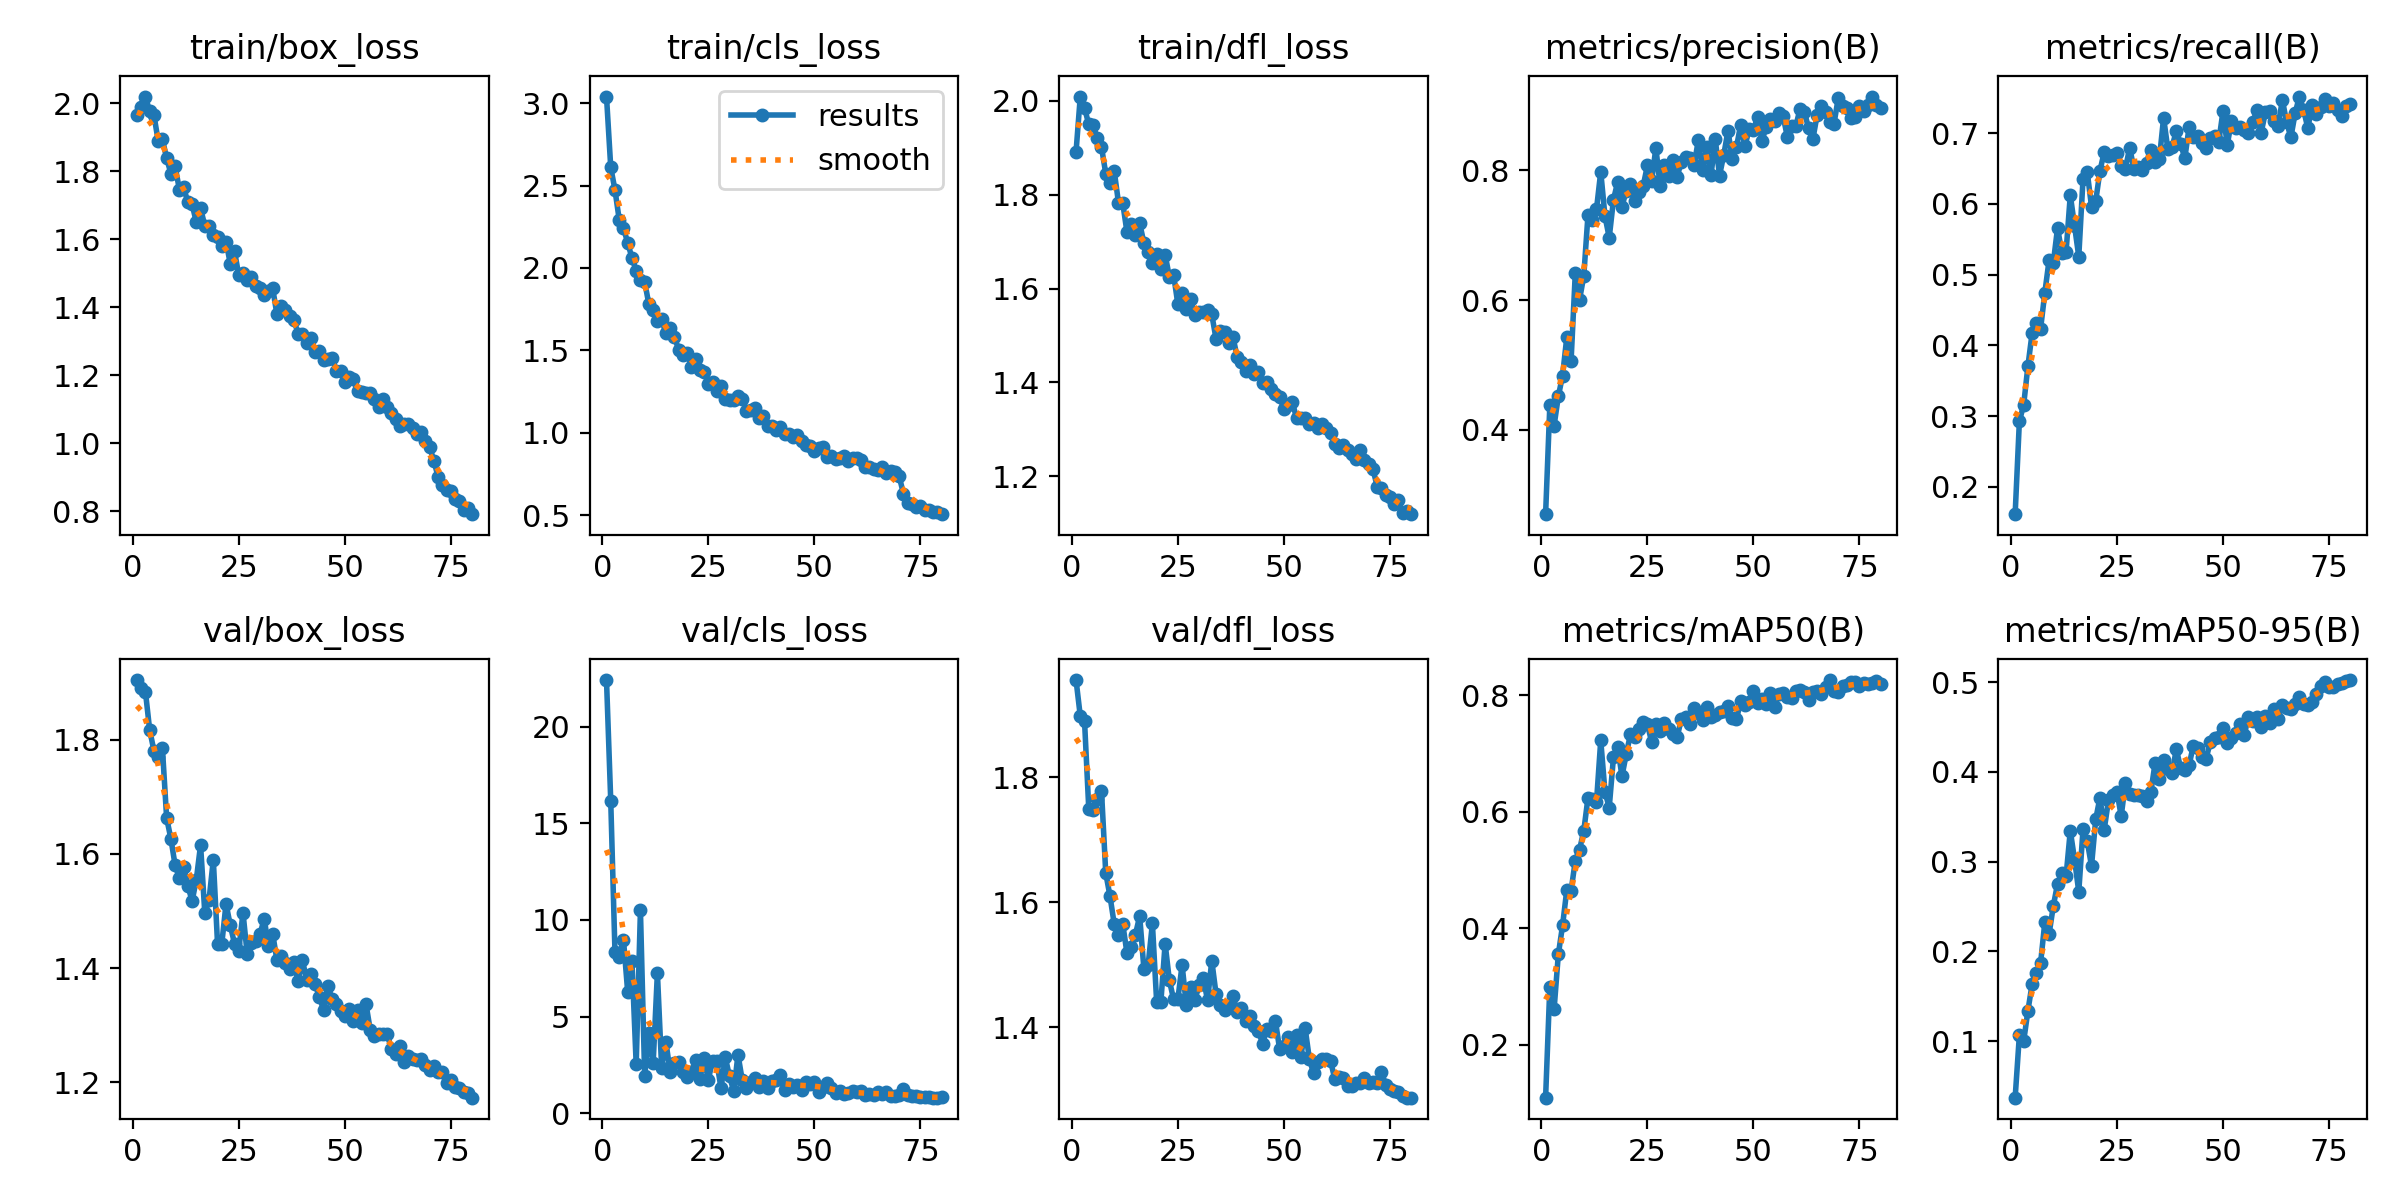

The file beside this chart, header and first rows:
epoch, time, train/box_loss, train/cls_loss, train/dfl_loss, metrics/precision(B), metrics/recall(B), metrics/mAP50(B), metrics/mAP50-95(B), val/box_loss, val/cls_loss, val/dfl_loss, lr/pg0, lr/pg1, lr/pg2
1, 11.46, 1.964, 3.04, 1.891, 0.2698, 0.1615, 0.1094, 0.03699, 1.904, 22.42, 1.956, 0.0006617, 0.0006617, 0.0006617
2, 21.19, 1.991, 2.611, 2.009, 0.438, 0.2932, 0.3002, 0.1068, 1.89, 16.17, 1.898, 0.001312, 0.001312, 0.001312
3, 30.45, 2.02, 2.473, 1.985, 0.4063, 0.3155, 0.2608, 0.0996, 1.884, 8.318, 1.89, 0.001946, 0.001946, 0.001946
4, 39.65, 1.976, 2.293, 1.95, 0.4514, 0.3702, 0.3552, 0.1335, 1.817, 8.08, 1.75, 0.001926, 0.001926, 0.001926
5, 48.8, 1.966, 2.242, 1.948, 0.4835, 0.4174, 0.4049, 0.1635, 1.781, 8.986, 1.748, 0.001901, 0.001901, 0.001901
6, 58.11, 1.89, 2.153, 1.92, 0.5427, 0.4323, 0.4663, 0.1759, 1.77, 6.268, 1.766, 0.001876, 0.001876, 0.001876
7, 67.34, 1.894, 2.061, 1.901, 0.5053, 0.4236, 0.4641, 0.187, 1.785, 7.861, 1.778, 0.001852, 0.001852, 0.001852
8, 76.5, 1.839, 1.983, 1.845, 0.6414, 0.4745, 0.5161, 0.2327, 1.663, 2.522, 1.647, 0.001827, 0.001827, 0.001827
9, 85.64, 1.794, 1.928, 1.824, 0.6002, 0.5205, 0.5348, 0.2192, 1.626, 10.49, 1.61, 0.001802, 0.001802, 0.001802
10, 94.96, 1.815, 1.915, 1.851, 0.6372, 0.5168, 0.5674, 0.2506, 1.58, 1.903, 1.565, 0.001777, 0.001777, 0.001777
11, 104.3, 1.747, 1.779, 1.783, 0.7318, 0.5659, 0.6245, 0.2754, 1.557, 4.138, 1.548, 0.001752, 0.001752, 0.001752
12, 113.2, 1.753, 1.744, 1.783, 0.7227, 0.531, 0.622, 0.2877, 1.578, 2.585, 1.566, 0.001728, 0.001728, 0.001728
13, 122.2, 1.708, 1.677, 1.721, 0.7401, 0.5317, 0.6171, 0.2836, 1.544, 7.26, 1.519, 0.001703, 0.001703, 0.001703
14, 131.5, 1.703, 1.688, 1.737, 0.7977, 0.6123, 0.7224, 0.3343, 1.517, 2.343, 1.529, 0.001678, 0.001678, 0.001678
15, 140.6, 1.65, 1.603, 1.713, 0.7293, 0.569, 0.634, 0.3024, 1.555, 3.702, 1.549, 0.001654, 0.001654, 0.001654
16, 149.6, 1.691, 1.639, 1.739, 0.6962, 0.5255, 0.6073, 0.2664, 1.615, 2.131, 1.578, 0.001629, 0.001629, 0.001629
17, 158.8, 1.639, 1.583, 1.697, 0.7545, 0.6348, 0.6937, 0.3359, 1.496, 2.609, 1.493, 0.001604, 0.001604, 0.001604
18, 168, 1.64, 1.505, 1.677, 0.7823, 0.6447, 0.7109, 0.3226, 1.519, 2.65, 1.5, 0.001579, 0.001579, 0.001579
19, 177.3, 1.613, 1.472, 1.655, 0.7442, 0.5962, 0.661, 0.2951, 1.59, 2.126, 1.566, 0.001554, 0.001554, 0.001554
20, 186.4, 1.607, 1.483, 1.674, 0.7679, 0.6041, 0.6984, 0.3472, 1.443, 1.854, 1.441, 0.00153, 0.00153, 0.00153
21, 195.5, 1.58, 1.397, 1.641, 0.7786, 0.6468, 0.733, 0.3714, 1.442, 2.103, 1.441, 0.001505, 0.001505, 0.001505
22, 204.7, 1.594, 1.451, 1.672, 0.7533, 0.6733, 0.7287, 0.3357, 1.512, 2.746, 1.534, 0.00148, 0.00148, 0.00148
23, 213.9, 1.528, 1.382, 1.625, 0.7664, 0.6671, 0.7413, 0.3681, 1.475, 1.778, 1.475, 0.001455, 0.001455, 0.001455
24, 223, 1.565, 1.372, 1.629, 0.7755, 0.6696, 0.7541, 0.3741, 1.443, 2.847, 1.445, 0.001431, 0.001431, 0.001431
25, 232.1, 1.495, 1.295, 1.567, 0.8075, 0.6724, 0.7513, 0.378, 1.431, 1.722, 1.445, 0.001406, 0.001406, 0.001406
26, 241.2, 1.501, 1.31, 1.591, 0.784, 0.6539, 0.719, 0.3507, 1.497, 2.712, 1.5, 0.001381, 0.001381, 0.001381
27, 250.4, 1.479, 1.254, 1.557, 0.8346, 0.6497, 0.7504, 0.3876, 1.424, 2.676, 1.435, 0.001357, 0.001357, 0.001357
28, 259.4, 1.489, 1.284, 1.577, 0.7758, 0.6792, 0.7387, 0.3756, 1.443, 1.278, 1.465, 0.001332, 0.001332, 0.001332
29, 268.7, 1.463, 1.206, 1.543, 0.8083, 0.6495, 0.7528, 0.3742, 1.447, 2.895, 1.443, 0.001307, 0.001307, 0.001307
30, 277.9, 1.456, 1.202, 1.55, 0.7908, 0.6522, 0.7428, 0.3744, 1.459, 1.901, 1.467, 0.001282, 0.001282, 0.001282
31, 287, 1.437, 1.201, 1.55, 0.8162, 0.6484, 0.7328, 0.3735, 1.487, 1.142, 1.479, 0.001257, 0.001257, 0.001257
32, 296.3, 1.449, 1.221, 1.555, 0.7899, 0.6583, 0.7278, 0.3675, 1.438, 3.024, 1.443, 0.001233, 0.001233, 0.001233
33, 305.7, 1.456, 1.208, 1.545, 0.8134, 0.6767, 0.7591, 0.3776, 1.46, 1.706, 1.507, 0.001208, 0.001208, 0.001208
34, 314.9, 1.379, 1.133, 1.493, 0.8203, 0.6584, 0.763, 0.4101, 1.413, 1.299, 1.454, 0.001183, 0.001183, 0.001183
35, 324, 1.403, 1.137, 1.51, 0.8195, 0.6633, 0.7506, 0.3918, 1.421, 1.62, 1.435, 0.001159, 0.001159, 0.001159
36, 333.2, 1.392, 1.149, 1.507, 0.8074, 0.7217, 0.7786, 0.4137, 1.41, 1.823, 1.429, 0.001134, 0.001134, 0.001134
37, 342.7, 1.376, 1.089, 1.483, 0.8462, 0.6769, 0.7697, 0.4036, 1.398, 1.356, 1.432, 0.001109, 0.001109, 0.001109
38, 352, 1.364, 1.104, 1.497, 0.8, 0.6807, 0.7575, 0.3988, 1.41, 1.676, 1.451, 0.001084, 0.001084, 0.001084
39, 361.3, 1.321, 1.041, 1.453, 0.8357, 0.7031, 0.78, 0.4254, 1.377, 1.276, 1.425, 0.001059, 0.001059, 0.001059
40, 370.8, 1.32, 1.044, 1.444, 0.7929, 0.6848, 0.7626, 0.4042, 1.414, 1.658, 1.431, 0.001035, 0.001035, 0.001035
41, 380.3, 1.296, 1.02, 1.424, 0.8478, 0.6644, 0.7658, 0.4025, 1.38, 1.735, 1.411, 0.00101, 0.00101, 0.00101
42, 389.6, 1.311, 1.035, 1.438, 0.7917, 0.7081, 0.7718, 0.4071, 1.39, 1.993, 1.419, 0.0009853, 0.0009853, 0.0009853
43, 399, 1.269, 0.9916, 1.417, 0.8237, 0.6944, 0.7722, 0.4292, 1.371, 1.19, 1.402, 0.0009605, 0.0009605, 0.0009605
44, 408.5, 1.271, 0.9943, 1.421, 0.8611, 0.6956, 0.781, 0.4265, 1.35, 1.516, 1.394, 0.0009357, 0.0009357, 0.0009357
45, 418, 1.246, 0.9717, 1.399, 0.8178, 0.6857, 0.7611, 0.4168, 1.326, 1.361, 1.374, 0.000911, 0.000911, 0.000911
46, 427.2, 1.247, 0.9875, 1.402, 0.8357, 0.6795, 0.7589, 0.4145, 1.368, 1.43, 1.397, 0.0008862, 0.0008862, 0.0008862
47, 436.5, 1.251, 0.9487, 1.385, 0.8706, 0.6937, 0.7902, 0.4328, 1.346, 1.179, 1.394, 0.0008615, 0.0008615, 0.0008615
48, 445.9, 1.214, 0.9241, 1.375, 0.8368, 0.6956, 0.784, 0.4377, 1.337, 1.631, 1.411, 0.0008368, 0.0008368, 0.0008368
49, 455.2, 1.212, 0.9212, 1.369, 0.8642, 0.6876, 0.7876, 0.4383, 1.325, 1.481, 1.365, 0.000812, 0.000812, 0.000812
50, 464.5, 1.179, 0.8919, 1.343, 0.8622, 0.7309, 0.8072, 0.4486, 1.315, 1.617, 1.37, 0.0007872, 0.0007872, 0.0007872
51, 473.9, 1.194, 0.9081, 1.352, 0.8828, 0.6832, 0.7871, 0.4316, 1.329, 1.109, 1.385, 0.0007625, 0.0007625, 0.0007625
52, 483.4, 1.188, 0.9161, 1.358, 0.8456, 0.7168, 0.7935, 0.4376, 1.307, 1.348, 1.36, 0.0007378, 0.0007378, 0.0007378
53, 492.9, 1.154, 0.8557, 1.323, 0.8667, 0.7068, 0.7852, 0.4436, 1.327, 1.532, 1.388, 0.000713, 0.000713, 0.000713
54, 502.2, 1.15, 0.8596, 1.324, 0.8784, 0.7088, 0.8033, 0.453, 1.304, 1.287, 1.353, 0.0006882, 0.0006882, 0.0006882
55, 511.7, 1.147, 0.8408, 1.324, 0.876, 0.7044, 0.78, 0.4412, 1.337, 1.061, 1.399, 0.0006635, 0.0006635, 0.0006635
56, 521.1, 1.149, 0.847, 1.311, 0.8884, 0.7006, 0.8027, 0.4608, 1.292, 1.123, 1.35, 0.0006387, 0.0006387, 0.0006387
57, 530.2, 1.131, 0.8576, 1.314, 0.8833, 0.7149, 0.804, 0.4563, 1.281, 0.9813, 1.327, 0.000614, 0.000614, 0.000614
58, 539.3, 1.107, 0.8289, 1.303, 0.8512, 0.7321, 0.7978, 0.4611, 1.284, 1.015, 1.345, 0.0005893, 0.0005893, 0.0005893
59, 548.8, 1.13, 0.8459, 1.311, 0.869, 0.7006, 0.7957, 0.4495, 1.284, 1.132, 1.35, 0.0005645, 0.0005645, 0.0005645
60, 558, 1.108, 0.8485, 1.303, 0.8684, 0.7293, 0.8069, 0.4617, 1.285, 1.072, 1.349, 0.0005397, 0.0005397, 0.0005397
... 20 more rows
